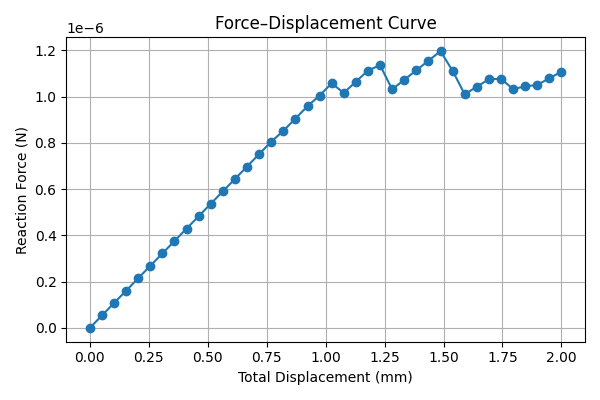

Data behind this chart, as committed beside it:
total_displacement, total_force
0.0, 0.0
0.05128, 5.3666764028257976e-08
0.1026, 1.0733352805651595e-07
0.1538, 1.610002920847806e-07
0.2051, 2.146670561130319e-07
0.2564, 2.6833382014140845e-07
0.3077, 3.220005841695612e-07
0.359, 3.75667348197912e-07
0.4103, 4.293341122260638e-07
0.4615, 4.830008762543882e-07
0.5128, 5.366676402828169e-07
0.5641, 5.903344043107815e-07
0.6154, 6.440011683391224e-07
0.6667, 6.976679323674753e-07
0.7179, 7.51334696395824e-07
0.7692, 8.050014604240151e-07
0.8205, 8.51949750085701e-07
0.8718, 9.051966094661374e-07
0.9231, 9.584434688465482e-07
0.9744, 1.0045771545047046e-06
1.026, 1.0574496363206277e-06
1.077, 1.0159012013536093e-06
1.128, 1.0642774490369835e-06
1.179, 1.1126536967205342e-06
1.231, 1.1359113112334957e-06
1.282, 1.0313818321744648e-06
1.333, 1.0726371054612456e-06
1.385, 1.1138923787484668e-06
1.436, 1.1551476520354503e-06
1.487, 1.196402925322654e-06
1.538, 1.1114393519254138e-06
1.59, 1.0099716529366666e-06
1.641, 1.0425513836769861e-06
1.692, 1.0751311144165353e-06
1.744, 1.0767862893138271e-06
1.795, 1.0326913963471175e-06
1.846, 1.0439046213301086e-06
1.897, 1.0506949471236329e-06
1.949, 1.0790921078568418e-06
2.0, 1.107489268589776e-06
